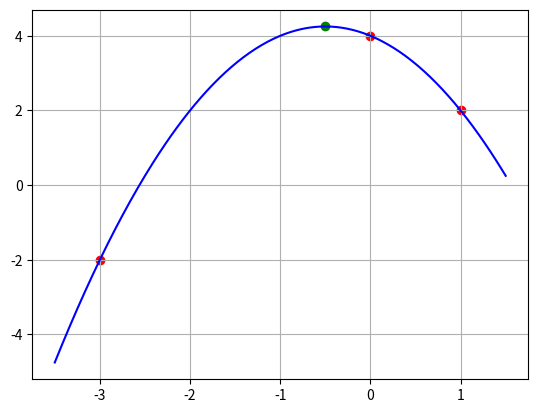

Source code (Python):
import numpy as np
import matplotlib.pyplot as plt


def newton(xs, ys):
    n = len(xs)
    table = np.zeros((n, n))
    table[:, 0] = ys

    for j in range(1, n):
        for i in range(n - j):
            table[i, j] = (table[i + 1, j - 1] - table[i, j - 1]) / (xs[i + j] - xs[i])

    coef = table[0, :]

    return coef, table


def newton_eval(coef, xs, x):
    n = len(coef)
    result = coef[n - 1]

    for k in range(n - 2, -1, -1):
        result = result * (x - xs[k]) + coef[k]

    return result


xs = np.array([1, 0, -3])
ys = np.array([2, 4, -2])

coef, table = newton(xs, ys)


x_test = -0.5
y_eval = newton_eval(coef, xs, x_test)

print(coef)
print(table)

print(f"P({x_test}) = {y_eval}")

x_vals = np.linspace(min(xs) - 0.5, max(xs) + 0.5, 300)
y_vals = []

for x in x_vals:
    y_vals.append(newton_eval(coef, xs, x))

plt.plot(x_vals, y_vals, color="blue")
plt.scatter(xs, ys, color="red")
plt.scatter([x_test], [y_eval], color="green")

plt.grid(True)
plt.show()
